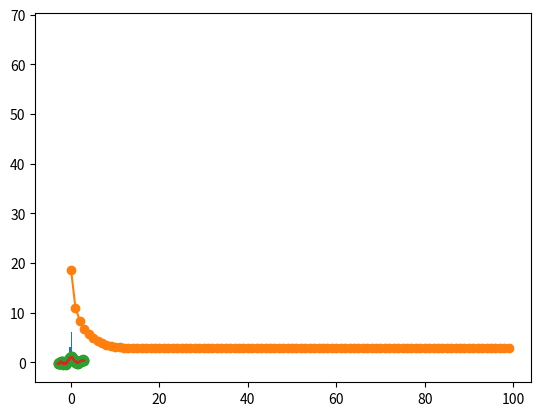

The matplotlib source for this figure:
import numpy as np
import matplotlib.pyplot as plt

def generate_data(N):
  x = np.linspace(-3, 3, N)
  pix = np.pi * x
  y = np.sin(pix)/pix+0.1*x+0.2*np.random.randn(N)
  return x, y

def get_error(N, theta, hh):
  test_x = np.linspace(-3, 3, 1000)
  test_pix = np.pi*test_x
  test_y = np.sin(test_pix)/test_pix+0.1*test_x
  train_x = np.linspace(-3, 3, N)

  test_K = np.exp(-(np.square(test_x-train_x[:,None])//hh))
  pred_y = test_K.T.dot(theta)

  return np.linalg.norm(test_y-pred_y)

def main(h = 0.3, l=0.1):
  # Generate Data
  train_x, train_y = generate_data(100)

  # Precompute
  hh = 2*h**2

  # Compute matrix K
  K = np.exp(-(np.square(train_x-train_x[:,None])//hh))

  # Set first perameters by random
  theta = np.random.randn(K.shape[0])
  z = np.random.randn(K.shape[0])
  u = np.random.randn(K.shape[0])

  errors = np.zeros(shape=(100, ))

  for i in range(100):
    # Update
    theta = np.linalg.inv(K.dot(K)+np.eye(K.shape[0])).dot(K.dot(train_y)+z-u)
    z = np.maximum(0, theta+u-l)+np.minimum(0,theta+u+l)
    u = u + theta - z

    # Compute Error
    errors[i] = get_error(100, theta, hh)

  plt.hist(theta)
  plt.show()

  plt.plot(np.arange(100), errors, '-o')
  plt.show()

  test_x = np.linspace(-3, 3, 1000)
  test_pix = np.pi*test_x
  test_y = np.sin(test_pix)/test_pix+0.1*test_x

  test_K = np.exp(-(np.square(test_x-train_x[:,None])//hh))
  pred_y = test_K.T.dot(theta)
  plt.plot(train_x, train_y, 'o')
  plt.plot(test_x, pred_y, '-')
  plt.show()

if __name__ == '__main__':
  main()
